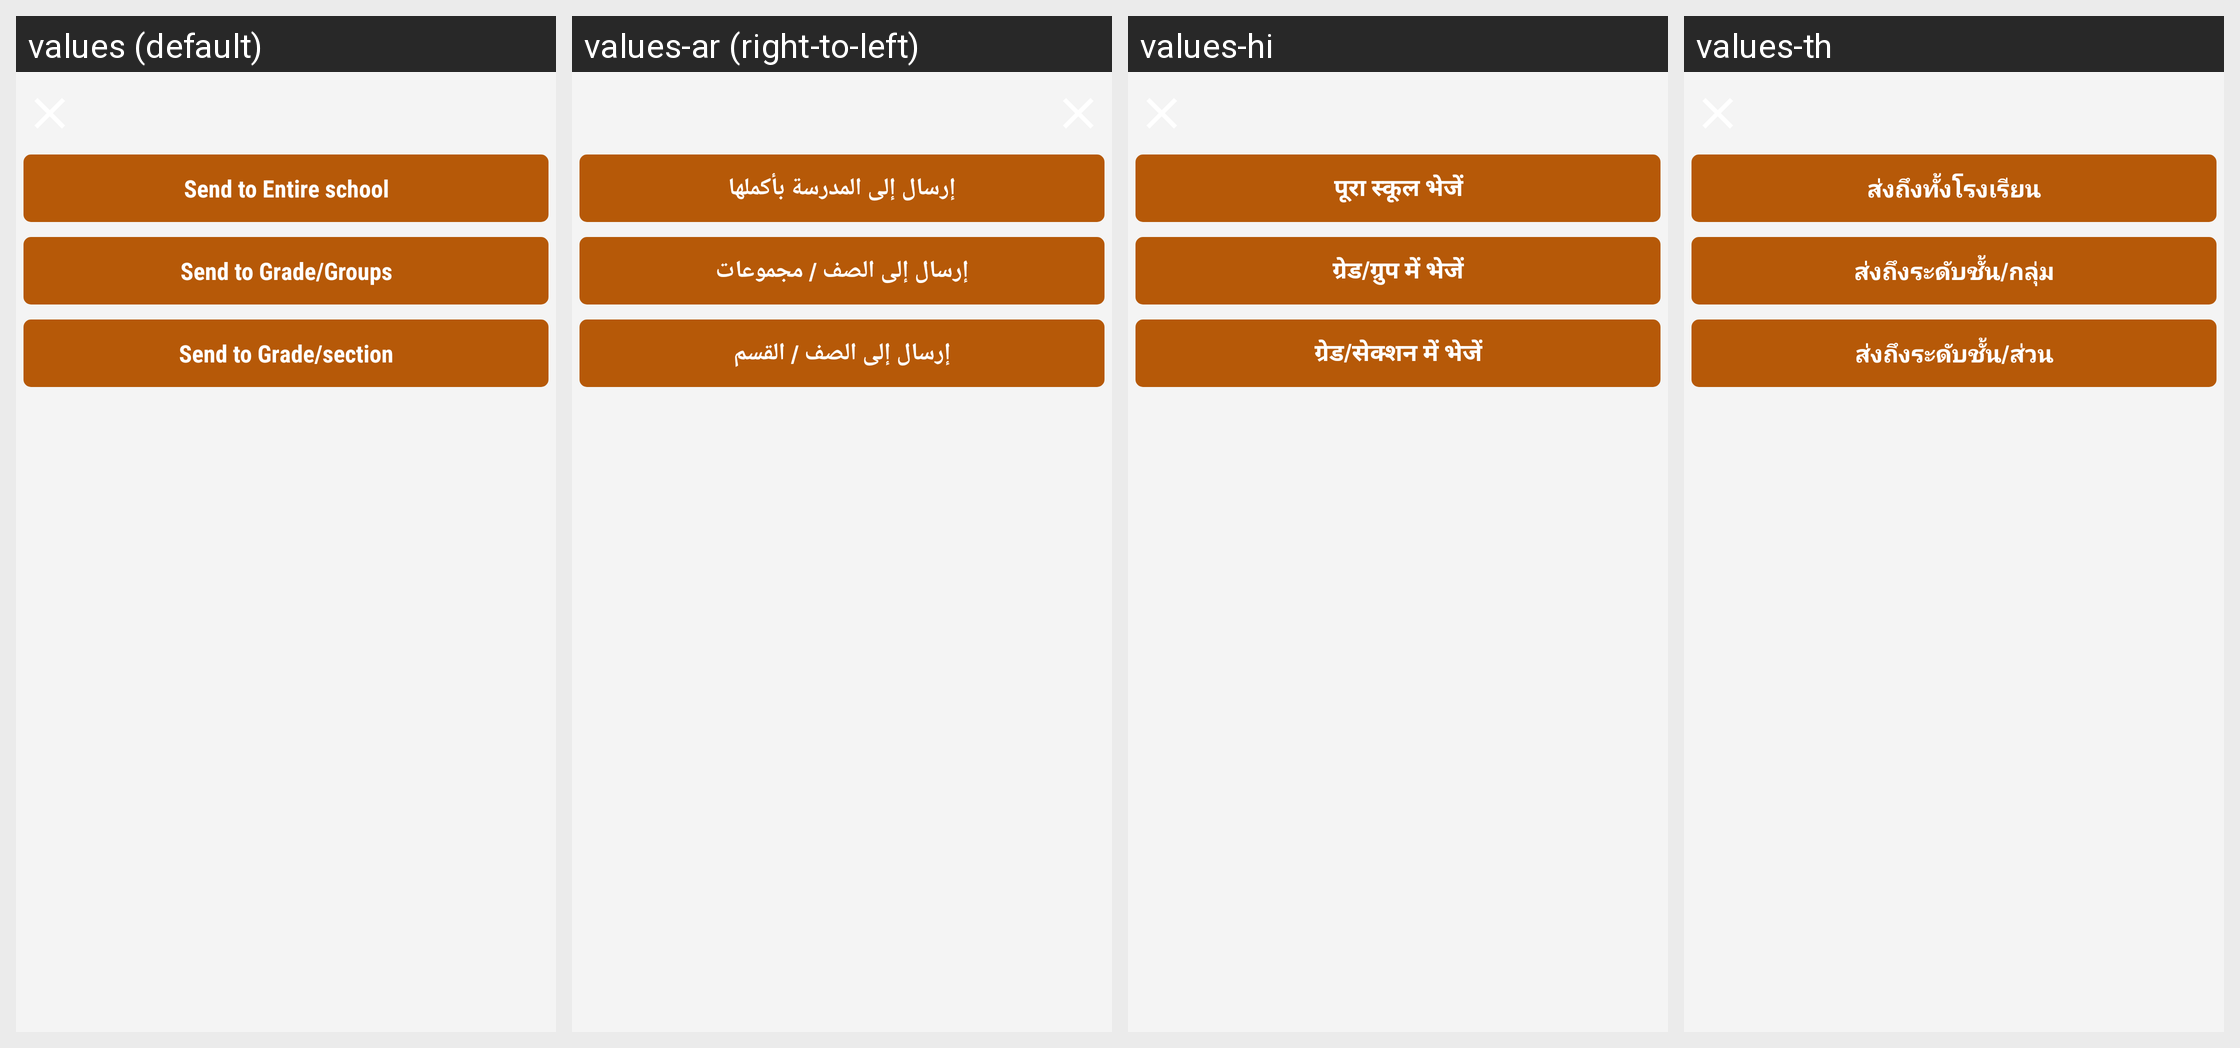

The same Android screen rendered under several of its app's locales, left to right. List the strings drawn on it with the default value and each locale's translation.
Android screen res/layout/sens_specific_section_usa.xml rendered under 4 locales, left to right: values (default), values-ar (right-to-left), values-hi, values-th. Device: Nexus 5 (rendered at 1080×1920; each locale shown at half size, 540×960, under a caption strip naming it); theme AppTheme.FullScreen.
Other locales in the repository, not shown: values-de, values-es, values-fr, values-it, values-ms, values-si.
Strings drawn on this screen, with the default value and each locale's value (text and hints the layout hard-codes, and strings that could not be matched under every locale, appear in the picture but are not listed):

send_to_entire_school
  values: Send to Entire school
  values-ar: إرسال إلى المدرسة بأكملها
  values-hi: पूरा स्कूल भेजें
  values-th: ส่งถึงทั้งโรงเรียน

send_standard_groups_for_usa
  values: Send to Grade/Groups
  values-ar: إرسال إلى الصف / مجموعات
  values-hi: ग्रेड/ग्रुप में भेजें
  values-th: ส่งถึงระดับชั้น/กลุ่ม

send_standard_section_for_usa
  values: Send to Grade/section
  values-ar: إرسال إلى الصف / القسم
  values-hi: ग्रेड/सेक्शन में भेजें
  values-th: ส่งถึงระดับชั้น/ส่วน
